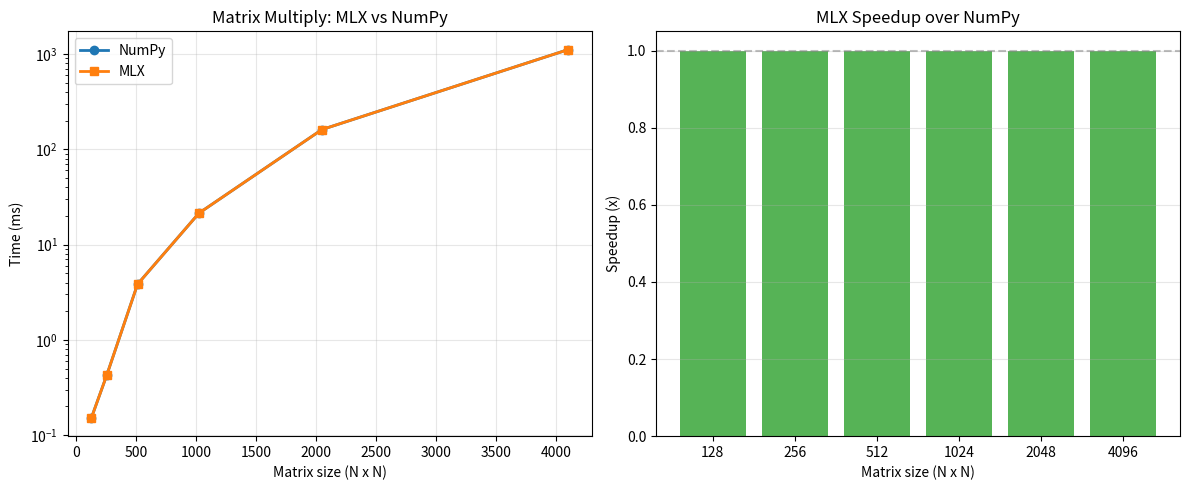
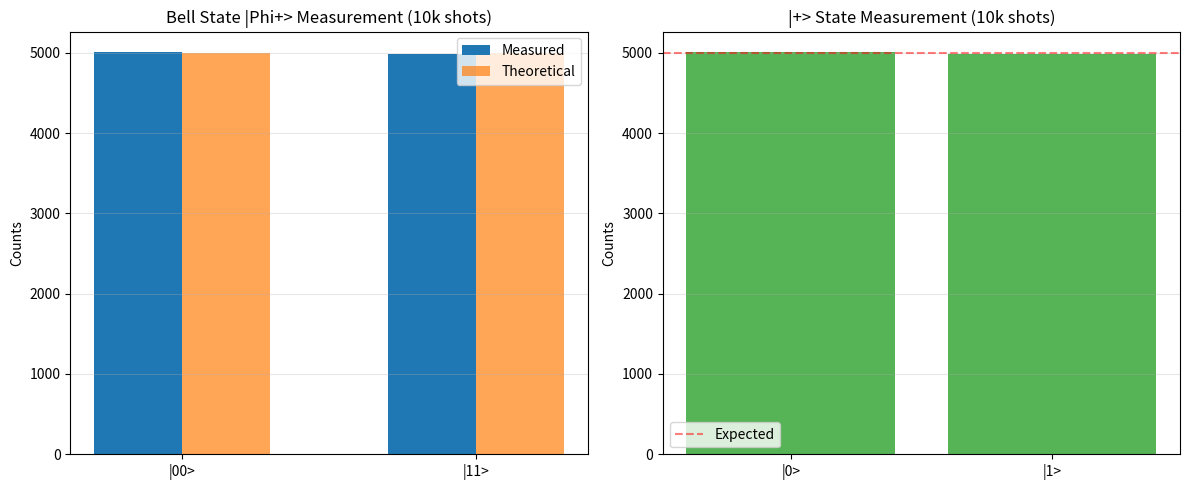
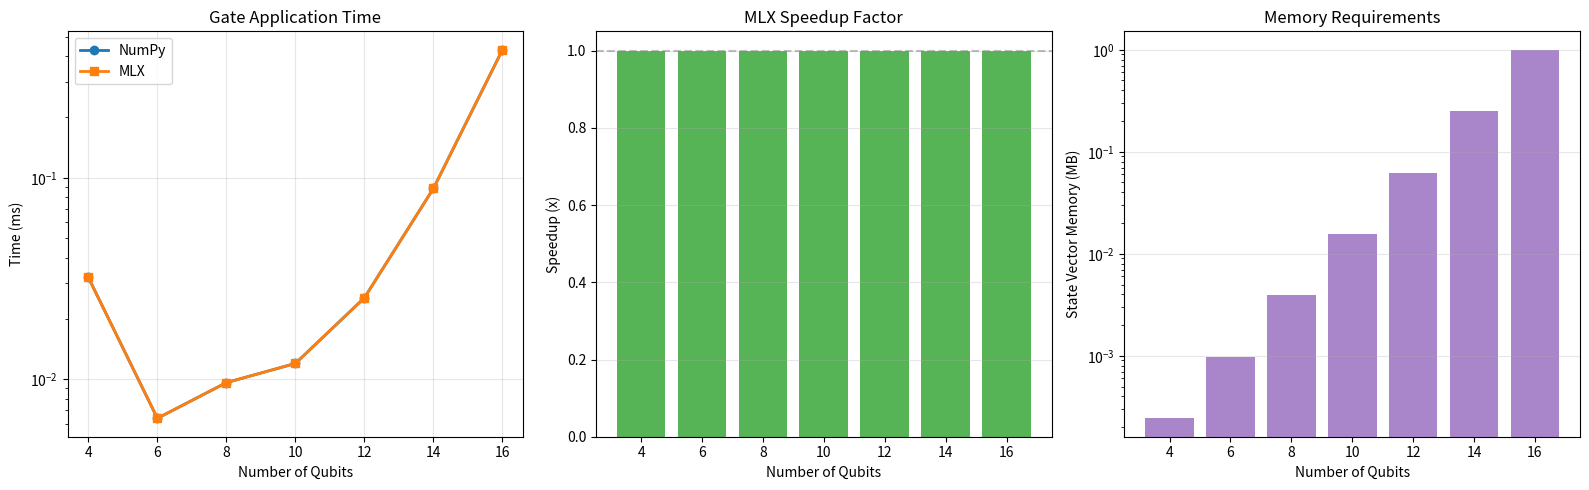

Write Python code to recreate these figures, in order.
# Hardware detection — adapts simulations to your machine
import sys, os
sys.path.insert(0, os.path.join(os.path.dirname(os.path.abspath("__file__")), ".."))
try:
    from hardware_config import HARDWARE, get_max_qubits
    print(f"Hardware: {HARDWARE['chip']} | {HARDWARE['memory_gb']} GB | Profile: {HARDWARE['profile']}")
    print(f"Max qubits: {get_max_qubits('safe')} (safe) / {get_max_qubits('max')} (max)")
except ImportError:
    print("hardware_config.py not found — using defaults")
    print("Run setup.sh from the repo root to generate it")

# --- MLX detection and environment setup ---
import time
import numpy as np

try:
    import mlx.core as mx
    HAS_MLX = True
    print("MLX available --- Apple Silicon acceleration enabled")
    print(f"MLX version: {mx.__version__ if hasattr(mx, '__version__') else 'unknown'}")
except ImportError:
    HAS_MLX = False
    print("MLX not available --- falling back to NumPy")
    print("Install MLX: pip install mlx  (requires Apple Silicon)")

# Helper: choose backend
def mx_array(data, dtype=None):
    """Create array on best available backend."""
    if HAS_MLX:
        return mx.array(np.asarray(data, dtype=np.complex128 if dtype is None else dtype))
    return np.asarray(data, dtype=np.complex128 if dtype is None else dtype)

def mx_matmul(a, b):
    """Matrix multiply on best available backend."""
    if HAS_MLX:
        return mx.matmul(a, b)
    return np.matmul(a, b)

def to_numpy(arr):
    """Convert any array to NumPy for display/plotting."""
    if HAS_MLX and isinstance(arr, mx.array):
        return np.array(arr)
    return np.asarray(arr)

print("\nBackend ready."  )

# --- Benchmark: MLX vs NumPy matrix multiply ---
import time
import numpy as np

sizes = [128, 256, 512, 1024, 2048, 4096]
np_times = []
mlx_times = []

print(f"{'Size':>6} | {'NumPy (ms)':>12} | {'MLX (ms)':>12} | {'Speedup':>8}")
print("-" * 50)

for n in sizes:
    # NumPy
    a_np = np.random.randn(n, n).astype(np.float32)
    b_np = np.random.randn(n, n).astype(np.float32)
    t0 = time.perf_counter()
    _ = a_np @ b_np
    np_t = (time.perf_counter() - t0) * 1000
    np_times.append(np_t)

    # MLX
    if HAS_MLX:
        a_mx = mx.array(a_np)
        b_mx = mx.array(b_np)
        mx.eval(a_mx)  # ensure on device
        mx.eval(b_mx)
        t0 = time.perf_counter()
        c_mx = mx.matmul(a_mx, b_mx)
        mx.eval(c_mx)  # force computation (MLX is lazy)
        mlx_t = (time.perf_counter() - t0) * 1000
    else:
        mlx_t = np_t  # fallback: same as NumPy

    mlx_times.append(mlx_t)
    speedup = np_t / mlx_t if mlx_t > 0 else 0
    print(f"{n:>6} | {np_t:>12.2f} | {mlx_t:>12.2f} | {speedup:>7.2f}x")

# --- Visualize benchmark results ---
import matplotlib.pyplot as plt

fig, (ax1, ax2) = plt.subplots(1, 2, figsize=(12, 5))

ax1.plot(sizes, np_times, "o-", label="NumPy", color="#1f77b4", linewidth=2)
ax1.plot(sizes, mlx_times, "s-", label="MLX", color="#ff7f0e", linewidth=2)
ax1.set_xlabel("Matrix size (N x N)")
ax1.set_ylabel("Time (ms)")
ax1.set_title("Matrix Multiply: MLX vs NumPy")
ax1.legend()
ax1.set_yscale("log")
ax1.grid(True, alpha=0.3)

speedups = [n / m if m > 0 else 1 for n, m in zip(np_times, mlx_times)]
ax2.bar(range(len(sizes)), speedups, color="#2ca02c", alpha=0.8)
ax2.set_xticks(range(len(sizes)))
ax2.set_xticklabels(sizes)
ax2.set_xlabel("Matrix size (N x N)")
ax2.set_ylabel("Speedup (x)")
ax2.set_title("MLX Speedup over NumPy")
ax2.axhline(y=1, color="gray", linestyle="--", alpha=0.5)
ax2.grid(True, alpha=0.3, axis="y")

plt.tight_layout()
os.makedirs("mlx_labs", exist_ok=True)
plt.savefig("mlx_labs/benchmark_matmul.png", dpi=150, bbox_inches="tight")
plt.show()
print("Saved: mlx_labs/benchmark_matmul.png")

# --- Fundamental quantum states as MLX arrays ---
import numpy as np

inv_sqrt2 = 1.0 / np.sqrt(2.0)

# Single-qubit basis states
ket_0 = mx_array([1, 0])
ket_1 = mx_array([0, 1])
ket_plus = mx_array([inv_sqrt2, inv_sqrt2])
ket_minus = mx_array([inv_sqrt2, -inv_sqrt2])

states = {"| 0>": ket_0, "| 1>": ket_1, "| +>": ket_plus, "| ->": ket_minus}

print("Single-Qubit Quantum States")
print("=" * 50)
for name, state in states.items():
    s = to_numpy(state)
    probs = np.abs(s) ** 2
    print(f"  {name}  =  {s}")
    print(f"         P(0) = {probs[0]:.4f},  P(1) = {probs[1]:.4f}")
    print(f"         norm = {np.sum(probs):.6f}")
    print()

# --- Bell states as 4-element vectors ---
inv_sqrt2 = 1.0 / np.sqrt(2.0)

bell_phi_plus  = mx_array([inv_sqrt2, 0, 0,  inv_sqrt2])   # |00> + |11>
bell_phi_minus = mx_array([inv_sqrt2, 0, 0, -inv_sqrt2])   # |00> - |11>
bell_psi_plus  = mx_array([0, inv_sqrt2,  inv_sqrt2, 0])   # |01> + |10>
bell_psi_minus = mx_array([0, inv_sqrt2, -inv_sqrt2, 0])   # |01> - |10>

bell_states = {
    "|Phi+>": bell_phi_plus,
    "|Phi->": bell_phi_minus,
    "|Psi+>": bell_psi_plus,
    "|Psi->": bell_psi_minus,
}

print("Bell States (2-qubit entangled states)")
print("=" * 60)
for name, state in bell_states.items():
    s = to_numpy(state)
    probs = np.abs(s) ** 2
    print(f"  {name}  amplitudes: {s}")
    print(f"         P(00)={probs[0]:.3f}  P(01)={probs[1]:.3f}  "
          f"P(10)={probs[2]:.3f}  P(11)={probs[3]:.3f}")
    print()

# Verify orthonormality
print("Orthonormality check (inner products):")
bell_list = list(bell_states.values())
bell_names = list(bell_states.keys())
for i in range(4):
    for j in range(i, 4):
        bi = to_numpy(bell_list[i])
        bj = to_numpy(bell_list[j])
        inner = np.abs(np.dot(bi.conj(), bj))
        expected = 1.0 if i == j else 0.0
        status = "pass" if abs(inner - expected) < 1e-10 else "FAIL"
        print(f"  <{bell_names[i]}|{bell_names[j]}> = {inner:.6f}  [{status}]")

# --- Quantum gates as MLX matrices ---
import numpy as np

inv_sqrt2 = 1.0 / np.sqrt(2.0)

# Pauli gates
I_gate = mx_array([[1, 0], [0, 1]])
X_gate = mx_array([[0, 1], [1, 0]])
Y_gate = mx_array([[0, -1j], [1j, 0]])
Z_gate = mx_array([[1, 0], [0, -1]])

# Hadamard gate
H_gate = mx_array([[inv_sqrt2, inv_sqrt2], [inv_sqrt2, -inv_sqrt2]])

# Phase gates
S_gate = mx_array([[1, 0], [0, 1j]])
T_gate = mx_array([[1, 0], [0, np.exp(1j * np.pi / 4)]])

# CNOT (2-qubit)
CNOT_gate = mx_array([
    [1, 0, 0, 0],
    [0, 1, 0, 0],
    [0, 0, 0, 1],
    [0, 0, 1, 0]
])

# Toffoli (3-qubit)
toffoli_np = np.eye(8, dtype=np.complex128)
toffoli_np[6, 6] = 0
toffoli_np[7, 7] = 0
toffoli_np[6, 7] = 1
toffoli_np[7, 6] = 1
Toffoli_gate = mx_array(toffoli_np)

gates = {
    "I": (I_gate, 1), "X": (X_gate, 1), "Y": (Y_gate, 1),
    "Z": (Z_gate, 1), "H": (H_gate, 1), "S": (S_gate, 1),
    "T": (T_gate, 1), "CNOT": (CNOT_gate, 2), "Toffoli": (Toffoli_gate, 3),
}

print("Quantum Gate Library")
print("=" * 60)
for name, (gate, n_qubits) in gates.items():
    g = to_numpy(gate)
    # Check unitarity: U^dag U = I
    product = g.conj().T @ g
    identity_check = np.allclose(product, np.eye(g.shape[0]), atol=1e-10)
    print(f"  {name:>8}  |  {n_qubits}-qubit  |  {g.shape[0]}x{g.shape[1]}  |  "
          f"Unitary: {'YES' if identity_check else 'NO'}")

# --- Applying gates via matrix-vector product ---
import numpy as np

def apply_gate(gate, state):
    """Apply a quantum gate (matrix) to a state (vector) using MLX."""
    # Reshape state to column vector for matmul
    if HAS_MLX:
        s = mx.reshape(state, (-1, 1))
        result = mx.matmul(gate, s)
        return mx.reshape(result, (-1,))
    else:
        s = np.asarray(state).reshape(-1, 1)
        result = np.asarray(gate) @ s
        return result.flatten()

def tensor_product(a, b):
    """Kronecker product of two matrices/vectors."""
    a_np = to_numpy(a)
    b_np = to_numpy(b)
    return mx_array(np.kron(a_np, b_np))

# Start with |00>
psi = tensor_product(ket_0, ket_0)
print("Initial state |00>:", to_numpy(psi))

# Apply H tensor I
H_I = tensor_product(H_gate, I_gate)
psi = apply_gate(H_I, psi)
print("After (H x I):     ", to_numpy(psi))

# Apply CNOT
psi = apply_gate(CNOT_gate, psi)
print("After CNOT:         ", to_numpy(psi))

# Verify it is Bell |Phi+>
expected = to_numpy(bell_phi_plus)
actual = to_numpy(psi)
match = np.allclose(actual, expected, atol=1e-10)
print(f"\nIs this |Phi+>? {match}")
print(f"Probabilities: P(00)={np.abs(actual[0])**2:.4f}, "
      f"P(01)={np.abs(actual[1])**2:.4f}, "
      f"P(10)={np.abs(actual[2])**2:.4f}, "
      f"P(11)={np.abs(actual[3])**2:.4f}")

# --- Measurement simulation using Born rule ---
import numpy as np

def measure(state, n_shots=1000, seed=42):
    """Simulate quantum measurement with n_shots samples.

    Returns:
        counts: dict mapping basis state index to count
        probs: array of theoretical probabilities
    """
    amplitudes = to_numpy(state)
    probs = np.abs(amplitudes) ** 2
    probs = probs / probs.sum()  # normalize (floating point safety)

    rng = np.random.default_rng(seed)
    outcomes = rng.choice(len(probs), size=n_shots, p=probs)

    counts = {}
    n_qubits = int(np.log2(len(probs)))
    for outcome in outcomes:
        label = format(outcome, f"0{n_qubits}b")
        counts[label] = counts.get(label, 0) + 1

    return counts, probs

# Measure the Bell state |Phi+>
print("Measuring Bell state |Phi+> (10,000 shots)")
print("=" * 50)
counts, probs = measure(bell_phi_plus, n_shots=10000)

print(f"\nTheoretical probabilities:")
for i, p in enumerate(probs):
    if p > 1e-10:
        print(f"  |{i:02b}> : {p:.4f}")

print(f"\nMeasurement results:")
for state_label in sorted(counts.keys()):
    freq = counts[state_label] / 10000
    print(f"  |{state_label}> : {counts[state_label]:>5} counts  "
          f"({freq:.4f} vs theoretical {probs[int(state_label, 2)]:.4f})")

# Measure |+> state (single qubit)
print("\n\nMeasuring |+> state (10,000 shots)")
print("=" * 50)
counts_plus, probs_plus = measure(ket_plus, n_shots=10000)
for state_label in sorted(counts_plus.keys()):
    freq = counts_plus[state_label] / 10000
    print(f"  |{state_label}> : {counts_plus[state_label]:>5} counts  ({freq:.4f})")

# --- Visualize measurement outcomes ---
import matplotlib.pyplot as plt

fig, axes = plt.subplots(1, 2, figsize=(12, 5))

# Bell state measurement
labels = sorted(counts.keys())
values = [counts[l] for l in labels]
theoretical = [probs[int(l, 2)] * 10000 for l in labels]
x_pos = range(len(labels))

axes[0].bar([x - 0.15 for x in x_pos], values, 0.3, label="Measured", color="#1f77b4")
axes[0].bar([x + 0.15 for x in x_pos], theoretical, 0.3, label="Theoretical", color="#ff7f0e", alpha=0.7)
axes[0].set_xticks(x_pos)
axes[0].set_xticklabels([f"|{l}>" for l in labels])
axes[0].set_title("Bell State |Phi+> Measurement (10k shots)")
axes[0].set_ylabel("Counts")
axes[0].legend()
axes[0].grid(True, alpha=0.3, axis="y")

# |+> state measurement
labels_p = sorted(counts_plus.keys())
values_p = [counts_plus[l] for l in labels_p]
axes[1].bar(range(len(labels_p)), values_p, color="#2ca02c", alpha=0.8)
axes[1].set_xticks(range(len(labels_p)))
axes[1].set_xticklabels([f"|{l}>" for l in labels_p])
axes[1].set_title("|+> State Measurement (10k shots)")
axes[1].set_ylabel("Counts")
axes[1].axhline(y=5000, color="red", linestyle="--", alpha=0.5, label="Expected")
axes[1].legend()
axes[1].grid(True, alpha=0.3, axis="y")

plt.tight_layout()
os.makedirs("mlx_labs", exist_ok=True)
plt.savefig("mlx_labs/measurement_histogram.png", dpi=150, bbox_inches="tight")
plt.show()
print("Saved: mlx_labs/measurement_histogram.png")

# --- Qubit scaling benchmark: MLX vs NumPy ---
import time
import numpy as np

# Load hardware limits
try:
    sys.path.insert(0, os.path.join(os.path.dirname(os.path.abspath("__file__")), ".."))
    from hardware_config import get_max_qubits
    max_bench_qubits = min(get_max_qubits("demo"), 20)
except ImportError:
    max_bench_qubits = 16

qubit_range = list(range(4, max_bench_qubits + 1, 2))
np_times_q = []
mlx_times_q = []
memory_mb = []

print(f"Benchmarking Hadamard-on-qubit-0 for {qubit_range[0]} to {qubit_range[-1]} qubits")
print(f"{'Qubits':>7} | {'Dim':>10} | {'Mem (MB)':>10} | {'NumPy (ms)':>12} | {'MLX (ms)':>12} | {'Speedup':>8}")
print("-" * 75)

for n in qubit_range:
    dim = 2 ** n
    mem = dim * 16 / (1024 ** 2)  # state vector memory in MB
    memory_mb.append(mem)

    # Build state |00...0> and Hadamard on qubit 0 via direct manipulation
    # Instead of full matrix, we apply H to qubit 0 by reshaping:
    #   state.reshape(2, 2^(n-1)) -> H @ state_reshaped -> flatten

    # NumPy version
    state_np = np.zeros(dim, dtype=np.complex128)
    state_np[0] = 1.0
    h_np = np.array([[1, 1], [1, -1]], dtype=np.complex128) / np.sqrt(2)

    t0 = time.perf_counter()
    reshaped = state_np.reshape(2, dim // 2)
    result_np = (h_np @ reshaped).flatten()
    np_t = (time.perf_counter() - t0) * 1000
    np_times_q.append(np_t)

    # MLX version
    if HAS_MLX:
        state_mx = mx.zeros((dim,), dtype=mx.complex64)
        # MLX doesn't support complex128 on all builds; use complex64 if needed
        try:
            state_mx = mx.array(state_np)
        except Exception:
            state_mx = mx.array(state_np.astype(np.complex64))
        h_mx = mx.array(h_np.astype(np.complex64)) if state_mx.dtype == mx.complex64 else mx.array(h_np)
        mx.eval(state_mx)
        mx.eval(h_mx)

        t0 = time.perf_counter()
        reshaped_mx = mx.reshape(state_mx, (2, dim // 2))
        result_mx = mx.matmul(h_mx, reshaped_mx)
        result_mx = mx.reshape(result_mx, (-1,))
        mx.eval(result_mx)
        mlx_t = (time.perf_counter() - t0) * 1000
    else:
        mlx_t = np_t

    mlx_times_q.append(mlx_t)
    speedup = np_t / mlx_t if mlx_t > 0 else 1.0
    print(f"{n:>7} | {dim:>10,} | {mem:>10.2f} | {np_t:>12.3f} | {mlx_t:>12.3f} | {speedup:>7.2f}x")

print(f"\nPeak state vector size: {memory_mb[-1]:.1f} MB for {qubit_range[-1]} qubits")

# --- Scaling visualization ---
import matplotlib.pyplot as plt

fig, axes = plt.subplots(1, 3, figsize=(16, 5))

# Time comparison
axes[0].plot(qubit_range, np_times_q, "o-", label="NumPy", linewidth=2)
axes[0].plot(qubit_range, mlx_times_q, "s-", label="MLX", linewidth=2)
axes[0].set_xlabel("Number of Qubits")
axes[0].set_ylabel("Time (ms)")
axes[0].set_title("Gate Application Time")
axes[0].legend()
axes[0].set_yscale("log")
axes[0].grid(True, alpha=0.3)

# Speedup
speedups_q = [n / m if m > 0 else 1 for n, m in zip(np_times_q, mlx_times_q)]
axes[1].bar(range(len(qubit_range)), speedups_q, color="#2ca02c", alpha=0.8)
axes[1].set_xticks(range(len(qubit_range)))
axes[1].set_xticklabels(qubit_range)
axes[1].set_xlabel("Number of Qubits")
axes[1].set_ylabel("Speedup (x)")
axes[1].set_title("MLX Speedup Factor")
axes[1].axhline(y=1, color="gray", linestyle="--", alpha=0.5)
axes[1].grid(True, alpha=0.3, axis="y")

# Memory usage
axes[2].bar(range(len(qubit_range)), memory_mb, color="#9467bd", alpha=0.8)
axes[2].set_xticks(range(len(qubit_range)))
axes[2].set_xticklabels(qubit_range)
axes[2].set_xlabel("Number of Qubits")
axes[2].set_ylabel("State Vector Memory (MB)")
axes[2].set_title("Memory Requirements")
axes[2].set_yscale("log")
axes[2].grid(True, alpha=0.3, axis="y")

plt.tight_layout()
os.makedirs("mlx_labs", exist_ok=True)
plt.savefig("mlx_labs/qubit_scaling.png", dpi=150, bbox_inches="tight")
plt.show()
print("Saved: mlx_labs/qubit_scaling.png")